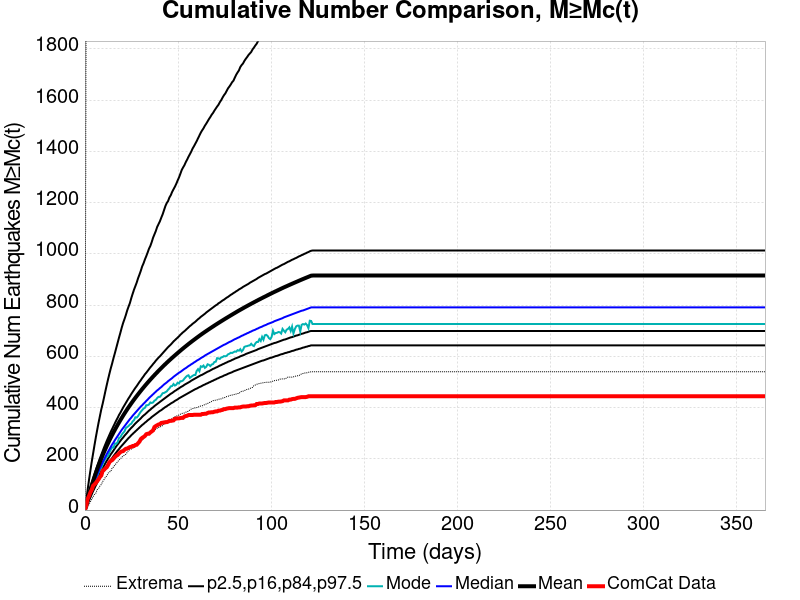

The table this chart was drawn from, first rows:
Time (days), ComCat Data, Simulation Mean, Simulation Median, Simulation Mode, Simulation Minimum, Simulation Maximum, 2.5 %-ile, 16 %-ile, 84 %-ile, 97.5 %-ile
0.0, 0.0, 0.0, 0.0, 0.0, 0.0, 0.0, 0.0, 0.0, 0.0, 0.0
0.732, 18.0, 21.71, 19.0, 18.0, 3.0, 2354, 10.0, 14.0, 26.0, 40.0
1.464, 44.0, 41.89, 37.0, 35.0, 12.0, 2868, 24.0, 30.0, 47.0, 80.0
2.196, 55.0, 61.01, 54.0, 51.0, 22.0, 3106, 37.0, 45.0, 67.0, 118.0
2.928, 69.0, 79.39, 70.0, 67.0, 33.0, 3484, 49.0, 59.0, 86.0, 154.0
3.66, 79.0, 96.92, 85.0, 82.0, 42.0, 3734, 62.0, 72.0, 105.0, 189.0
4.392, 95.0, 113.5, 100.0, 94.0, 52.0, 3902, 74.0, 85.0, 122.0, 221.0
5.124, 100.0, 129.5, 113.0, 107.0, 61.0, 4036, 85.0, 98.0, 139.0, 253.0
5.856, 106.0, 145, 127.0, 122.0, 66.0, 4343, 96.0, 110.0, 156.0, 284.0
6.588, 113.0, 159.8, 140.0, 130.0, 80.0, 4906, 107.0, 121.0, 172.0, 313.0
7.32, 120.0, 174.1, 152.0, 147.0, 84.0, 5231, 117.0, 132.0, 187.0, 341.0
8.052, 129.0, 187.8, 164.0, 155.0, 94.0, 5467, 127.0, 143.0, 202.0, 367.0
8.784, 135.0, 201.1, 175.0, 165.0, 100.0, 5698, 137.0, 154.0, 216.0, 393.0
9.516, 154.0, 213.9, 187.0, 179.0, 111.0, 5928, 146.0, 164.0, 230.0, 415.0
10.25, 157.0, 226.4, 197.0, 191.0, 119.0, 6132, 155.0, 173.0, 244.0, 439.0
10.98, 163.0, 238.3, 208.0, 199.0, 128.0, 6307, 164.0, 183.0, 257.0, 464.0
11.71, 167.0, 250, 218.0, 209.0, 133.0, 6611, 172.0, 192.0, 270.0, 488.0
12.44, 176.0, 261.4, 228.0, 211.0, 144.0, 6886, 180.0, 201.0, 282.0, 511.0
13.18, 187.0, 272.6, 237.0, 226.0, 149.0, 7073, 188.0, 209.0, 294.0, 533.0
13.91, 192.0, 283.3, 247.0, 236.0, 151.0, 7218, 196.0, 218.0, 306.0, 554.0
14.64, 195.0, 293.6, 256.0, 245.0, 165.0, 7326, 203.0, 225.0, 317.0, 573.0
15.37, 201.0, 303.8, 264.0, 244.0, 168.0, 7456, 211.0, 233.0, 328.0, 594.0
16.1, 207.0, 313.6, 273.0, 260.0, 176.0, 7555, 218.0, 241.0, 339.0, 613.0
16.84, 212.0, 323.3, 281.0, 259.0, 182.0, 7623, 225.0, 249.0, 350.0, 633.0
17.57, 215.0, 332.7, 289.0, 265.0, 189.0, 7699, 232.0, 256.0, 360.0, 653.0
18.3, 221.0, 341.9, 297.0, 281.0, 195.0, 7790, 238.0, 263.0, 371.0, 673.0
19.03, 226.0, 350.9, 305.0, 284.0, 200.0, 7859, 245.0, 270.0, 380.0, 692.0
19.76, 229.0, 359.7, 313.0, 294.0, 206.0, 7911, 251.0, 277.0, 390.0, 712.0
20.49, 230.0, 368.4, 320.0, 301.0, 211.0, 7968, 257.0, 283.0, 400.0, 730.0
21.23, 235.0, 376.8, 327.0, 307.0, 214.0, 8042, 263.0, 290.0, 409.0, 745.0
21.96, 239.0, 385, 334.0, 320.0, 218.0, 8105, 269.0, 296.0, 418.0, 761.0
22.69, 240.0, 393.1, 341.0, 324.0, 225.0, 8174, 275.0, 302.0, 427.0, 779.0
23.42, 243.0, 401, 348.0, 328.0, 233.0, 8220, 281.0, 309.0, 436.0, 794.0
24.15, 246.0, 408.8, 355.0, 334.0, 236.0, 8280, 286.0, 315.0, 444.0, 808.0
24.89, 247.0, 416.3, 361.0, 337.0, 238.0, 8338, 292.0, 321.0, 453.0, 827.0
25.62, 250.0, 423.8, 368.0, 346.0, 241.0, 8391, 297.0, 326.0, 461.0, 844.0
26.35, 250.0, 431.1, 374.0, 351.0, 246.0, 8448, 302.0, 332.0, 469.0, 860.0
27.08, 254.0, 438.2, 380.0, 362.0, 252.0, 8490, 307.0, 338.0, 477.0, 874.0
27.81, 255.0, 445.1, 386.0, 361.0, 253.0, 8530, 312.0, 343.0, 484.0, 888.0
28.55, 261.0, 452, 392.0, 367.0, 256.0, 8582, 317.0, 348.0, 492.0, 905.0
29.28, 267.0, 458.8, 398.0, 376.0, 264.0, 8638, 322.0, 353.0, 500.0, 919.0
30.01, 277.0, 465.5, 404.0, 384.0, 267.0, 8686, 327.0, 358.0, 507.0, 934.0
30.74, 282.0, 472.1, 409.0, 390.0, 274.0, 8727, 332.0, 364.0, 515.0, 951.0
31.47, 285.0, 478.5, 415.0, 396.0, 279.0, 8769, 336.0, 369.0, 522.0, 963.0
32.21, 289.0, 484.9, 420.0, 399.0, 287.0, 8806, 341.0, 373.0, 530.0, 978.0
32.94, 296.0, 491.1, 426.0, 409.0, 291.0, 8848, 345.0, 378.0, 536.0, 991.0
33.67, 298.0, 497.2, 431.0, 409.0, 298.0, 8892, 350.0, 383.0, 543.0, 1005
34.4, 298.0, 503.2, 437.0, 412.0, 301.0, 8920, 354.0, 388.0, 550.0, 1020
35.13, 303.0, 509.2, 442.0, 420.0, 302.0, 8951, 358.0, 392.0, 557.0, 1031
35.87, 307.0, 515.1, 447.0, 418.0, 305.0, 8985, 363.0, 397.0, 563.0, 1046
36.6, 311.0, 520.9, 452.0, 420.0, 310.0, 9006, 367.0, 401.0, 570.0, 1063
37.33, 324.0, 526.6, 457.0, 427.0, 313.0, 9036, 371.0, 406.0, 576.0, 1076
38.06, 328.0, 532.2, 462.0, 430.0, 315.0, 9066, 375.0, 410.0, 583.0, 1089
38.79, 331.0, 537.8, 467.0, 437.0, 319.0, 9097, 379.0, 414.0, 589.0, 1105
39.53, 334.0, 543.2, 471.0, 442.0, 322.0, 9159, 383.0, 418.0, 595.0, 1116
40.26, 335.0, 548.6, 476.0, 442.0, 325.0, 9185, 387.0, 422.0, 600.0, 1127
40.99, 340.0, 554, 480.0, 448.0, 326.0, 9215, 390.0, 426.0, 606.0, 1141
41.72, 341.0, 559.3, 485.0, 456.0, 330.0, 9254, 394.0, 430.0, 612.0, 1154
42.45, 342.0, 564.5, 490.0, 457.0, 335.0, 9289, 398.0, 434.0, 618.0, 1170
43.19, 343.0, 569.7, 494.0, 460.0, 337.0, 9331, 402.0, 438.0, 624.0, 1186
... 440 more rows
